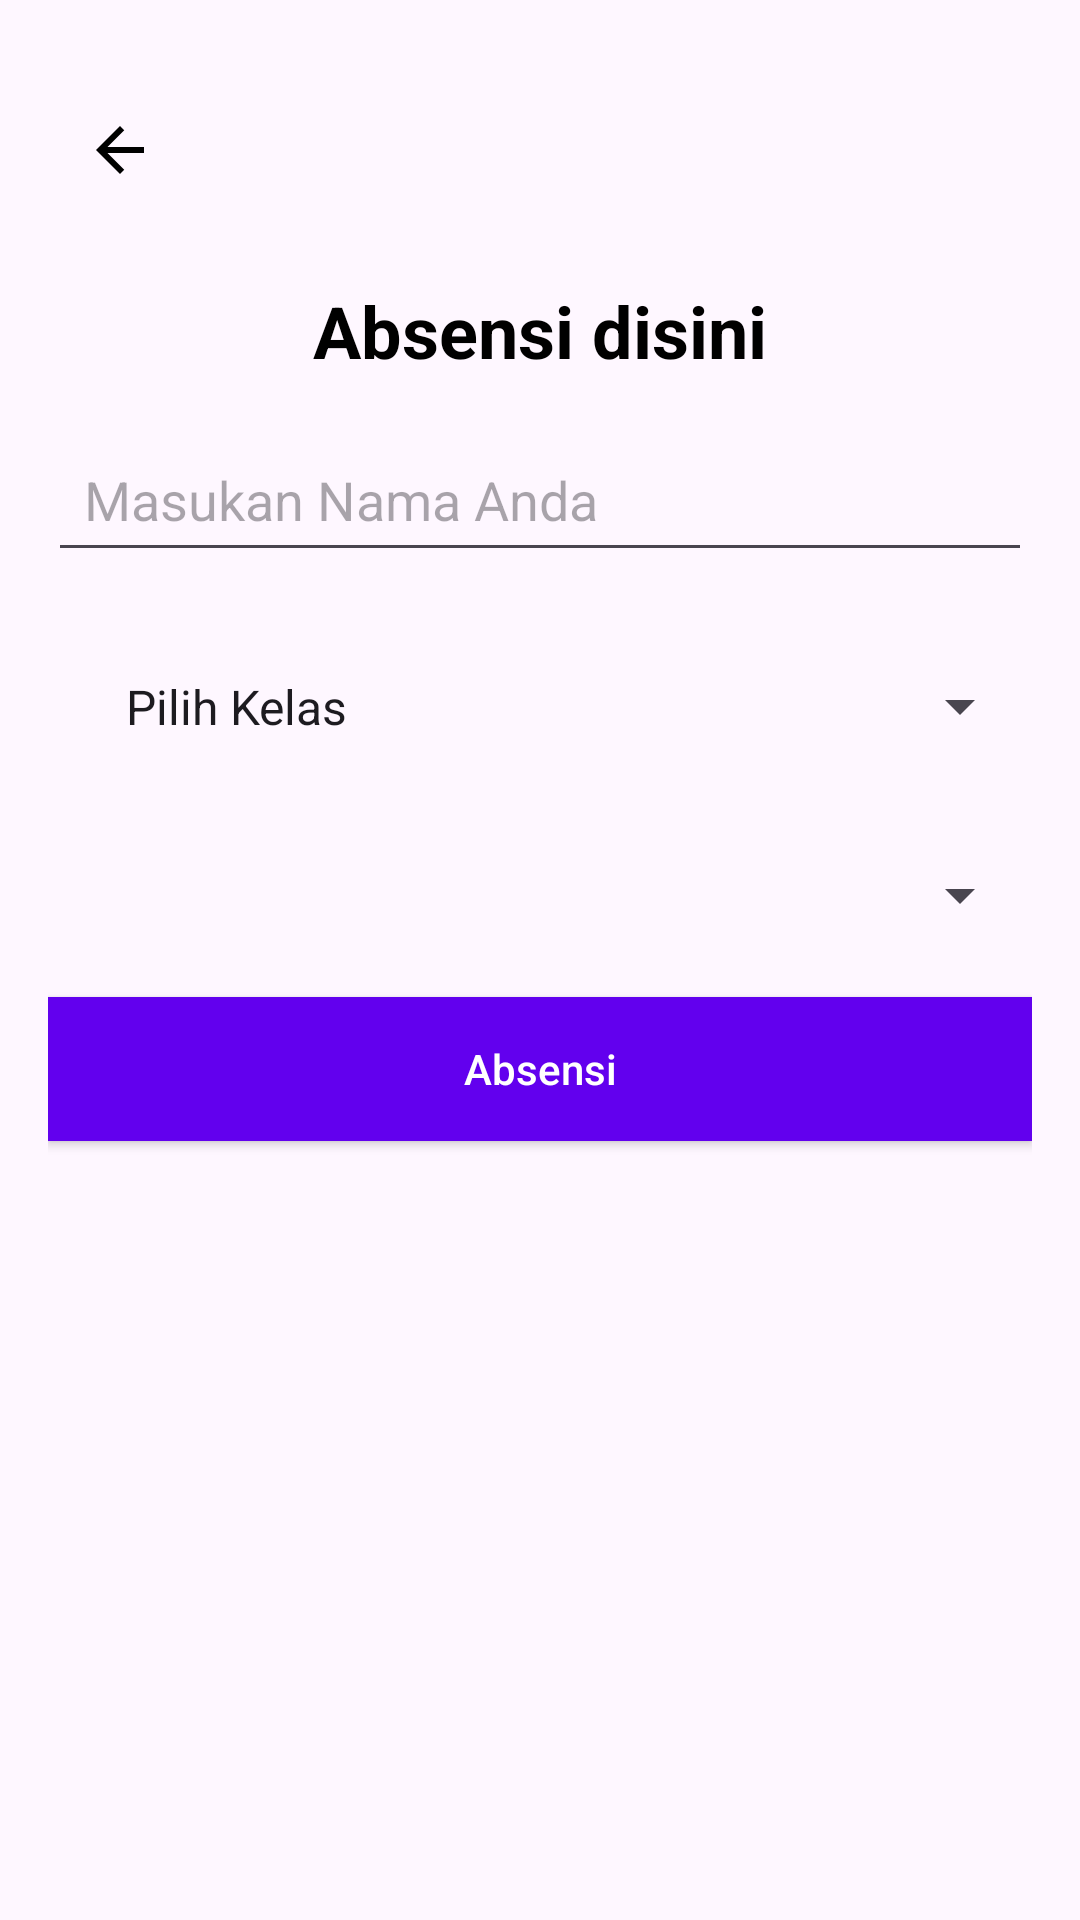

Android layout source for this screen:
<!-- AndroidManifest.xml: application theme Theme.Absensiswa -->
<!-- res/layout/activity_main.xml -->
<?xml version="1.0" encoding="utf-8"?>
<ScrollView
    xmlns:android="http://schemas.android.com/apk/res/android"
    xmlns:app="http://schemas.android.com/apk/res-auto"
    android:layout_width="match_parent"
    android:layout_height="match_parent"
    android:fillViewport="true"
    android:backgroundTint="@color/black">

    <LinearLayout
        android:layout_width="match_parent"
        android:layout_height="wrap_content"
        android:orientation="vertical"
        android:padding="16dp"
        android:backgroundTint="@color/black">

        
        <ImageButton
            android:id="@+id/backabsen"
            android:layout_width="48dp"
            android:layout_height="48dp"
            android:backgroundTint="@android:color/transparent"
            android:src="@drawable/back"
            android:layout_marginTop="10dp"
            android:layout_gravity="start"
            app:tint="@color/black" />

        
        <TextView
            android:id="@+id/tvTitle"
            android:layout_width="match_parent"
            android:layout_height="wrap_content"
            android:gravity="center"
            android:text="Absensi disini"
            android:textColor="@color/black"
            android:textSize="24sp"
            android:textStyle="bold"
            android:layout_marginTop="20dp"
            android:layout_marginBottom="16dp" />

        
        <EditText
            android:id="@+id/etNamaSiswa"
            android:layout_width="match_parent"
            android:layout_height="wrap_content"
            android:hint="Masukan Nama Anda"
            android:inputType="textPersonName"
            android:padding="12dp"
            android:textColor="@color/black"
            android:layout_marginBottom="16dp" />

        
        <Spinner
            android:id="@+id/spinnerKelas"
            android:layout_width="match_parent"
            android:layout_height="wrap_content"
            android:padding="18dp"
            android:layout_marginBottom="16dp"
            android:entries="@array/kelas_array" />

        
        <Spinner
            android:id="@+id/spinnerStatus"
            android:layout_width="match_parent"
            android:layout_height="wrap_content"
            android:padding="18dp"
            android:layout_marginBottom="16dp" />

        
        <Button
            android:id="@+id/btnAmbilAbsensi"
            android:layout_width="match_parent"
            android:layout_height="wrap_content"
            android:background="@color/purple_500"
            android:text="Absensi"
            android:textAllCaps="false"
            android:textColor="#FFFFFF"
            android:layout_marginBottom="20dp" />

    </LinearLayout>
</ScrollView>
<!-- resources referenced by this layout -->
<resources>
  <string-array name="kelas_array">
          <item>Pilih Kelas</item>
          <item>RPL</item>
          <item>RPL LAGI</item>
          <item>RPL TERUS</item>
      </string-array>
  <color name="black">#FF000000</color>
  <color name="purple_500">#FF6200EE</color>
  <!-- drawable back (drawable) -->
  <vector android:autoMirrored="true" android:height="24dp"
  
      android:tint="#FFFFFF" android:viewportHeight="24"
      android:viewportWidth="24" android:width="24dp" xmlns:android="http://schemas.android.com/apk/res/android">
      <path android:fillColor="@android:color/white" android:pathData="M20,11H7.83l5.59,-5.59L12,4l-8,8 8,8 1.41,-1.41L7.83,13H20v-2z"/>
  </vector>
  <style name="Theme.Absensiswa" parent="Base.Theme.Absensiswa" />
  <style name="Base.Theme.Absensiswa" parent="Theme.Material3.DayNight.NoActionBar">
          
          
      </style>
</resources>
